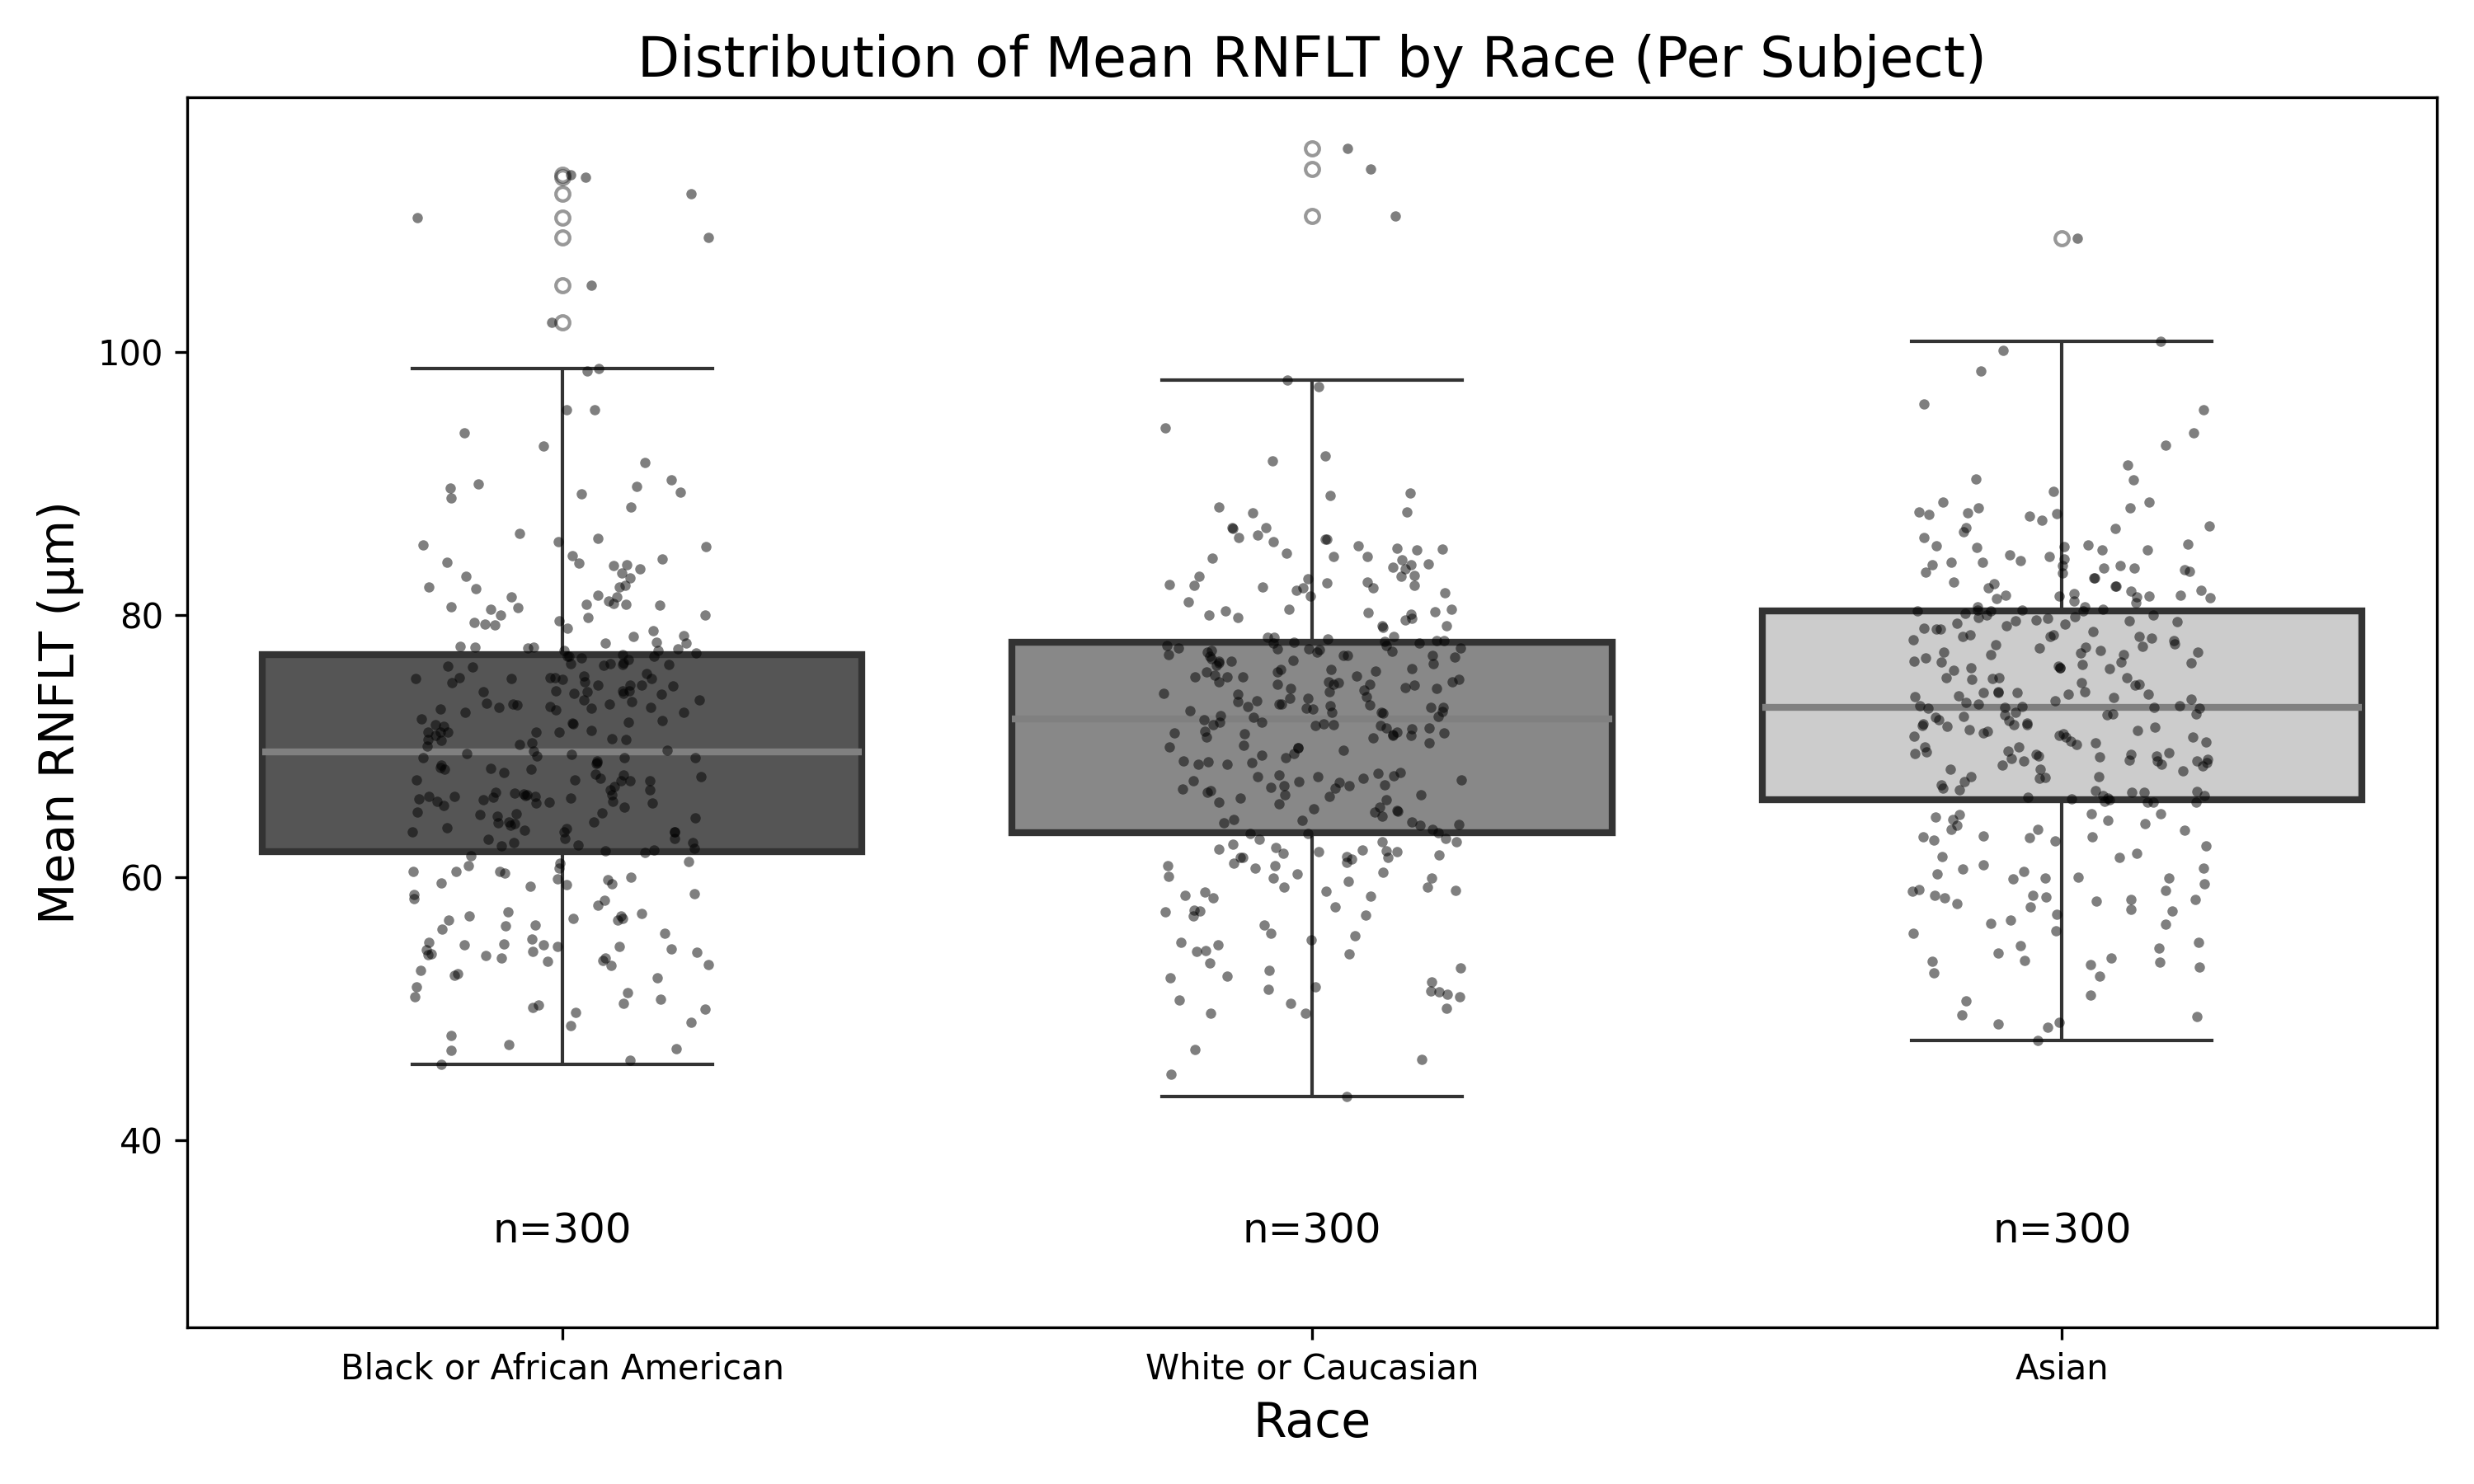

Data behind this chart, as committed beside it:
pid, race, rnflt_mean
data_3050, Asian, 68.59
data_2748, Black or African American, 60.46
data_3125, Asian, 66.5
data_2918, Black or African American, 70.41
data_2832, Black or African American, 63.7
data_2881, Black or African American, 76.02
data_3051, Asian, 55.92
data_2587, White or Caucasian, 61.08
data_2517, White or Caucasian, 56.35
data_3122, Asian, 51.04
data_3013, Asian, 73.05
data_2581, White or Caucasian, 76.35
data_2519, White or Caucasian, 53.52
data_2420, White or Caucasian, 74.69
data_2575, White or Caucasian, 70.03
data_3145, Asian, 75.13
data_2875, Black or African American, 51.25
data_2425, White or Caucasian, 85.56
data_2632, White or Caucasian, 70.8
data_2588, White or Caucasian, 75.85
data_3120, Asian, 81.41
data_3061, Asian, 60.47
data_3109, Asian, 63.99
data_2841, Black or African American, 67.86
data_3194, Asian, 85.33
data_2591, White or Caucasian, 65.22
data_2518, White or Caucasian, 67.82
data_2862, Black or African American, 54.5
data_3280, Asian, 85.24
data_2616, White or Caucasian, 63.37
data_2656, White or Caucasian, 51.65
data_3160, Asian, 84.01
data_2923, Black or African American, 113.5
data_3017, Asian, 59.9
data_3070, Asian, 72.27
data_3016, Asian, 60.64
data_2446, White or Caucasian, 79.73
data_2611, White or Caucasian, 66.87
data_2770, Black or African American, 76.05
data_2804, Black or African American, 64.2
data_2612, White or Caucasian, 84.14
data_3233, Asian, 74.61
data_2866, Black or African American, 50.43
data_2464, White or Caucasian, 91.73
data_3295, Asian, 63.66
data_2600, White or Caucasian, 85.77
data_3065, Asian, 69.26
data_3245, Asian, 54.65
data_2481, White or Caucasian, 61.5
data_3101, Asian, 84.54
data_2703, Black or African American, 69.65
data_2580, White or Caucasian, 74.88
data_2428, White or Caucasian, 74.14
data_3138, Asian, 80.29
data_3229, Asian, 69.56
data_2904, Black or African American, 74.86
data_2711, Black or African American, 67.35
data_2456, White or Caucasian, 65.13
data_2540, White or Caucasian, 70.6
data_2618, White or Caucasian, 58.9
... 840 more rows
